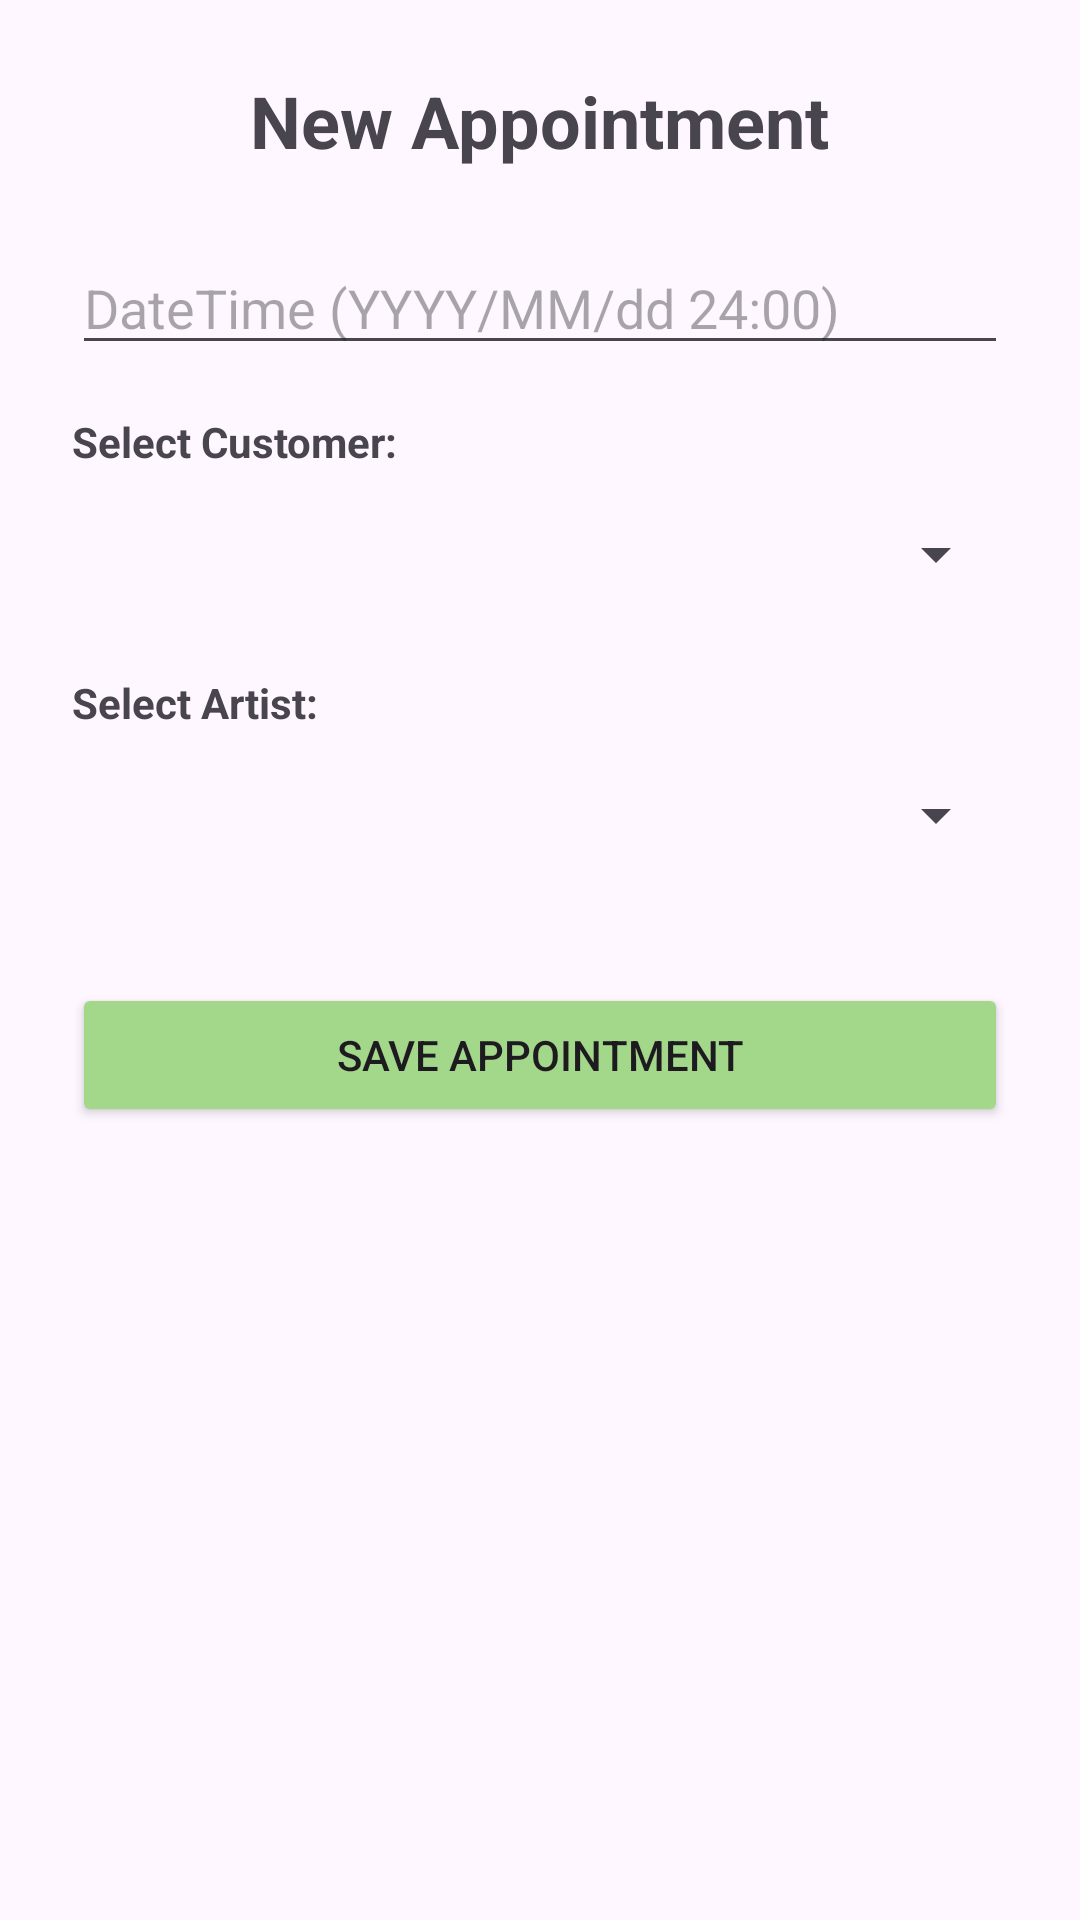

This screen was rendered from an Android layout file. Write that file and the resources it references.
<!-- AndroidManifest.xml: application theme Theme.DM2E_BBDD_TattooStudio_OlahEliabe -->
<!-- res/layout/activity_insert_appointment.xml -->
<?xml version="1.0" encoding="utf-8"?>
<LinearLayout xmlns:android="http://schemas.android.com/apk/res/android"
    android:layout_width="match_parent"
    android:layout_height="match_parent"
    android:orientation="vertical"
    android:padding="24dp"
    android:gravity="center_horizontal">

    <TextView
        android:layout_width="wrap_content"
        android:layout_height="wrap_content"
        android:text="New Appointment"
        android:textSize="24sp"
        android:textStyle="bold"
        android:layout_marginBottom="24dp"/>

    <EditText
        android:id="@+id/et_appointment_date"
        android:layout_width="match_parent"
        android:layout_height="wrap_content"
        android:hint="DateTime (YYYY/MM/dd 24:00)"
        android:inputType="datetime"
        android:layout_marginBottom="16dp"/>

    <TextView
        android:layout_width="match_parent"
        android:layout_height="wrap_content"
        android:text="Select Customer:"
        android:textStyle="bold"
        android:layout_marginBottom="4dp"/>

    <Spinner
        android:id="@+id/spinner_customer"
        android:layout_width="match_parent"
        android:layout_height="wrap_content"
        android:minHeight="48dp"
        android:layout_marginBottom="16dp"/>

    <TextView
        android:layout_width="match_parent"
        android:layout_height="wrap_content"
        android:text="Select Artist:"
        android:textStyle="bold"
        android:layout_marginBottom="4dp"/>

    <Spinner
        android:id="@+id/spinner_artist"
        android:layout_width="match_parent"
        android:layout_height="wrap_content"
        android:minHeight="48dp"
        android:layout_marginBottom="32dp"/>

    <Button
        android:id="@+id/bt_save_appointment"
        android:layout_width="match_parent"
        android:layout_height="wrap_content"
        android:text="Save Appointment"
        android:backgroundTint="@color/create"/>

</LinearLayout>
<!-- resources referenced by this layout -->
<resources>
  <color name="create">#A3D78A</color>
  <style name="Theme.DM2E_BBDD_TattooStudio_OlahEliabe" parent="Base.Theme.DM2E_BBDD_TattooStudio_OlahEliabe" />
  <style name="Base.Theme.DM2E_BBDD_TattooStudio_OlahEliabe" parent="Theme.Material3.DayNight.NoActionBar">
          
          
      </style>
</resources>
